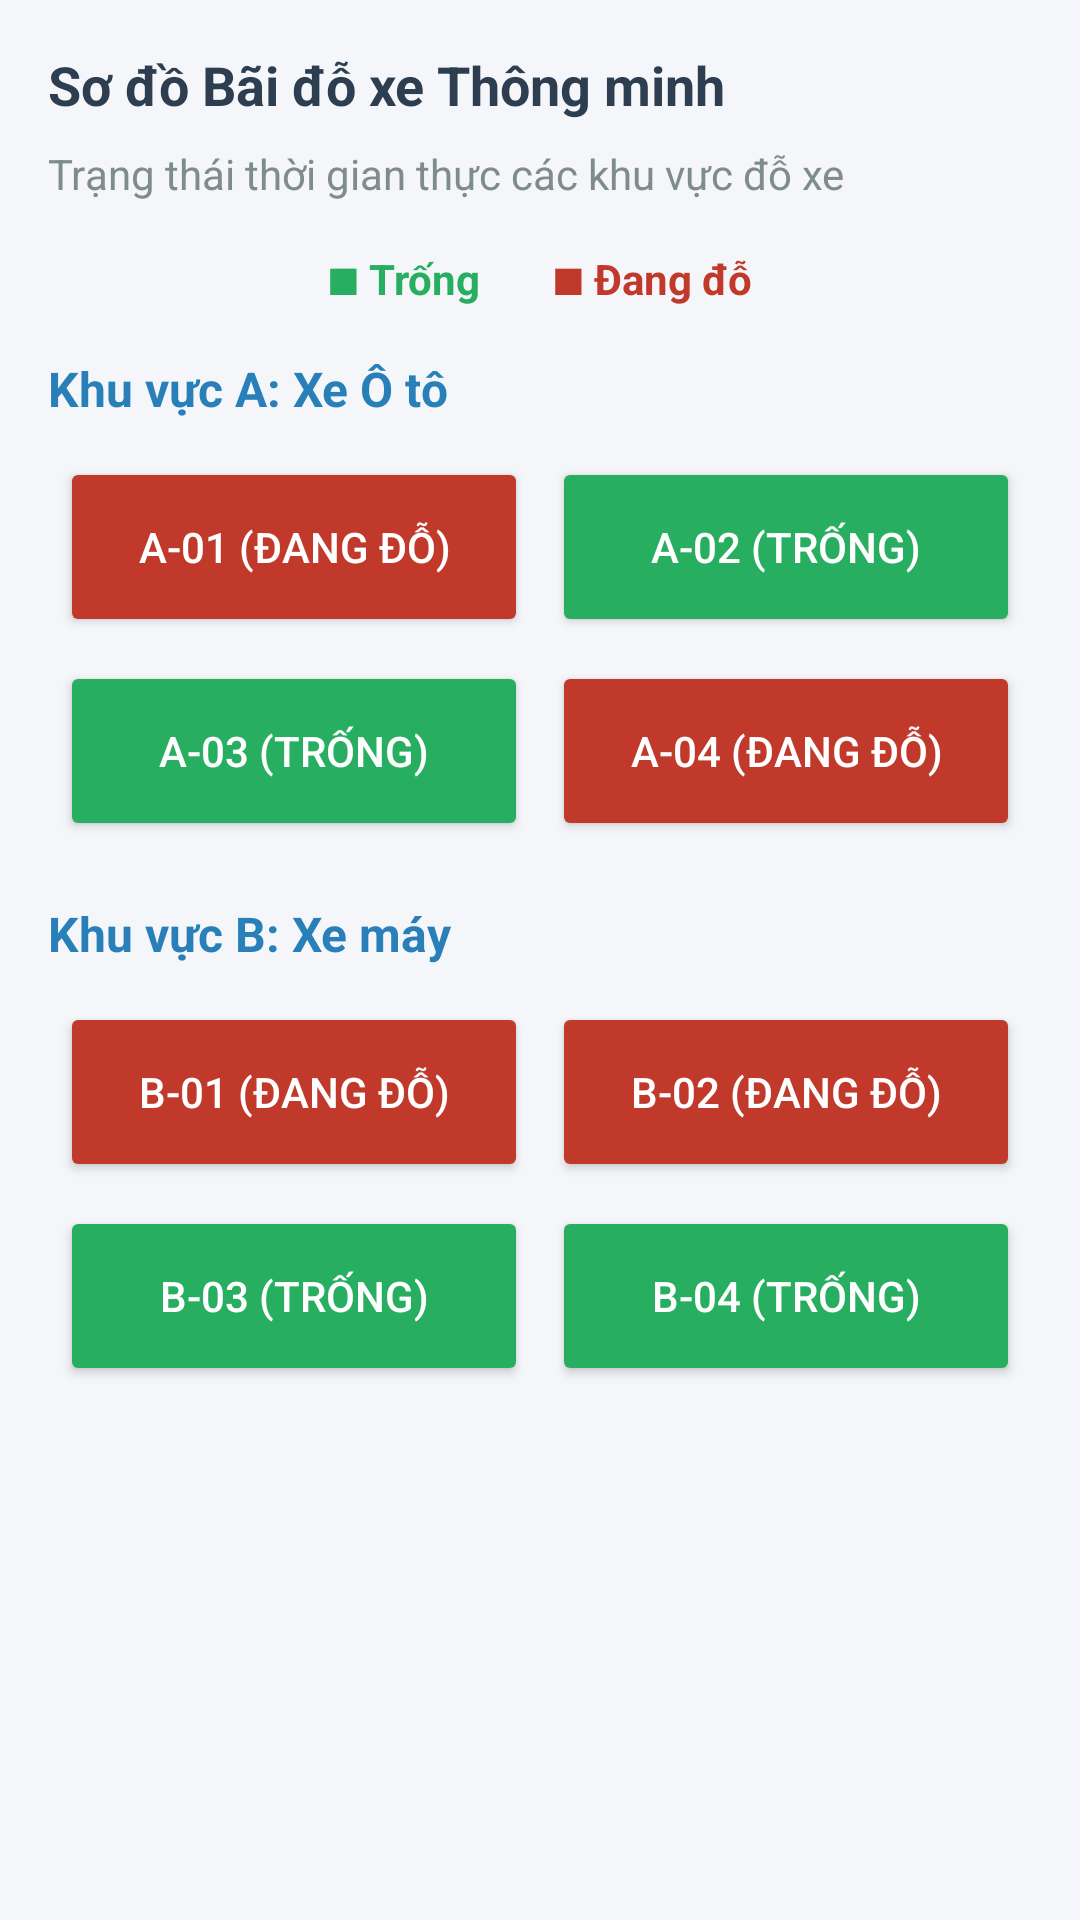

Reconstruct the res/layout file that produces this screen, plus the resources it refers to.
<!-- AndroidManifest.xml: application theme Theme.AppAdminProject -->
<!-- res/layout/activity_parking_map.xml -->
<?xml version="1.0" encoding="utf-8"?>
<ScrollView xmlns:android="http://schemas.android.com/apk/res/android"
    android:layout_width="match_parent"
    android:layout_height="match_parent"
    android:background="#F5F6FA"
    android:padding="16dp">

    <LinearLayout
        android:layout_width="match_parent"
        android:layout_height="wrap_content"
        android:orientation="vertical">

        
        <TextView
            android:layout_width="match_parent"
            android:layout_height="wrap_content"
            android:text="Sơ đồ Bãi đỗ xe Thông minh"
            android:textSize="18sp"
            android:textStyle="bold"
            android:textColor="#2C3E50"
            android:layout_marginBottom="8dp"/>

        <TextView
            android:layout_width="match_parent"
            android:layout_height="wrap_content"
            android:text="Trạng thái thời gian thực các khu vực đỗ xe"
            android:textSize="14sp"
            android:textColor="#7F8C8D"
            android:layout_marginBottom="16dp"/>

        
        <LinearLayout
            android:layout_width="match_parent"
            android:layout_height="wrap_content"
            android:orientation="horizontal"
            android:layout_marginBottom="16dp"
            android:gravity="center">

            <TextView
                android:layout_width="wrap_content"
                android:layout_height="wrap_content"
                android:text="■ Trống"
                android:textColor="#27AE60"
                android:textStyle="bold"
                android:layout_marginRight="24dp"/>

            <TextView
                android:layout_width="wrap_content"
                android:layout_height="wrap_content"
                android:text="■ Đang đỗ"
                android:textColor="#C0392B"
                android:textStyle="bold"/>
        </LinearLayout>

        
        <TextView
            android:layout_width="match_parent"
            android:layout_height="wrap_content"
            android:text="Khu vực A: Xe Ô tô"
            android:textSize="16sp"
            android:textStyle="bold"
            android:textColor="#2980B9"
            android:layout_marginBottom="8dp"/>

        <GridLayout
            android:layout_width="match_parent"
            android:layout_height="wrap_content"
            android:columnCount="2"
            android:alignmentMode="alignMargins"
            android:layout_marginBottom="16dp">

            <Button
                android:layout_width="0dp"
                android:layout_height="60dp"
                android:layout_columnWeight="1"
                android:layout_margin="4dp"
                android:text="A-01 (Đang đỗ)"
                android:backgroundTint="#C0392B"
                android:textColor="#FFFFFF"/>

            <Button
                android:layout_width="0dp"
                android:layout_height="60dp"
                android:layout_columnWeight="1"
                android:layout_margin="4dp"
                android:text="A-02 (Trống)"
                android:backgroundTint="#27AE60"
                android:textColor="#FFFFFF"/>

            <Button
                android:layout_width="0dp"
                android:layout_height="60dp"
                android:layout_columnWeight="1"
                android:layout_margin="4dp"
                android:text="A-03 (Trống)"
                android:backgroundTint="#27AE60"
                android:textColor="#FFFFFF"/>

            <Button
                android:layout_width="0dp"
                android:layout_height="60dp"
                android:layout_columnWeight="1"
                android:layout_margin="4dp"
                android:text="A-04 (Đang đỗ)"
                android:backgroundTint="#C0392B"
                android:textColor="#FFFFFF"/>
        </GridLayout>

        
        <TextView
            android:layout_width="match_parent"
            android:layout_height="wrap_content"
            android:text="Khu vực B: Xe máy"
            android:textSize="16sp"
            android:textStyle="bold"
            android:textColor="#2980B9"
            android:layout_marginBottom="8dp"/>

        <GridLayout
            android:layout_width="match_parent"
            android:layout_height="wrap_content"
            android:columnCount="2"
            android:alignmentMode="alignMargins">

            <Button
                android:layout_width="0dp"
                android:layout_height="60dp"
                android:layout_columnWeight="1"
                android:layout_margin="4dp"
                android:text="B-01 (Đang đỗ)"
                android:backgroundTint="#C0392B"
                android:textColor="#FFFFFF"/>

            <Button
                android:layout_width="0dp"
                android:layout_height="60dp"
                android:layout_columnWeight="1"
                android:layout_margin="4dp"
                android:text="B-02 (Đang đỗ)"
                android:backgroundTint="#C0392B"
                android:textColor="#FFFFFF"/>

            <Button
                android:layout_width="0dp"
                android:layout_height="60dp"
                android:layout_columnWeight="1"
                android:layout_margin="4dp"
                android:text="B-03 (Trống)"
                android:backgroundTint="#27AE60"
                android:textColor="#FFFFFF"/>

            <Button
                android:layout_width="0dp"
                android:layout_height="60dp"
                android:layout_columnWeight="1"
                android:layout_margin="4dp"
                android:text="B-04 (Trống)"
                android:backgroundTint="#27AE60"
                android:textColor="#FFFFFF"/>
        </GridLayout>

    </LinearLayout>
</ScrollView>
<!-- resources referenced by this layout -->
<resources>
  <style name="Theme.AppAdminProject" parent="Base.Theme.AppAdminProject" />
  <style name="Base.Theme.AppAdminProject" parent="Theme.Material3.DayNight.NoActionBar">
          
          
      </style>
</resources>
